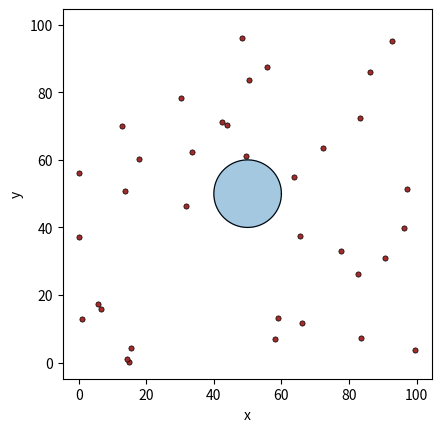

This figure's Python source:
import numpy as np
import matplotlib
from matplotlib import pyplot as plt
from matplotlib.animation import FuncAnimation

N = 36
sigma = 1
epsilon = 1
m = 1
M = 40 * m
L = 100 * sigma
rho = 10 * sigma
number_of_timesteps = 2000
v0 = np.sqrt(2 * epsilon / m)
velocity_factor = 20
t0 = sigma / v0
timestep_factor = 0.00005
timestep = t0 * timestep_factor
fps = 1000

position_M_array = np.zeros([1, 2, number_of_timesteps])
position_M_array[:, :, 0] = np.array([L / 2, L / 2])
position_m_array = np.zeros([N, 2, number_of_timesteps])
velocity_m_array = np.zeros([N, 2, number_of_timesteps])


def initialize_particles(_position_M, _sigma, _v0, _L, _N, _velocity_factor, _rho):

    _angle = np.random.rand(_N) * 2 * np.pi
    _velocity_list = 2 * _v0 * np.reshape((np.cos(_angle), np.sin(_angle)), (_N, 2))
    _position_list = np.zeros([_N, 2])
    for i in range(_N):
        _placing = True
        while _placing:
            _position_candidate = np.expand_dims(np.random.rand(2) * _L, axis=0)
            if not inside_disc(_position_candidate, _position_M, _rho):
                _position_list[i, :] = _position_candidate
                _placing = False
            else:
                print("Too close! Placing a new particle!")
    return _position_list, _velocity_list


def inside_disc(_position_m, _position_M, _rho):
    _center_distance = get_distance(_position_m, _position_M)
    if _center_distance < _rho + sigma:
        return True
    else:
        return False


def outside_box(_position_list, _velocity_list, _L, _N):
    for i in range(_N):
        if _position_list[i, 0] > _L:
            _position_list[i, 0] = 2 * _L - _position_list[i, 0]
            _velocity_list[i, 0] *= -1
        elif _position_list[i, 0] < 0:
            _position_list[i, 0] *= -1
            _velocity_list[i, 0] *= -1

        if _position_list[i, 1] > _L:
            _position_list[i, 1] = 2 * _L - _position_list[i, 1]
            _velocity_list[i, 1] *= -1
        elif _position_list[i, 1] < 0:
            _position_list[i, 1] *= -1
            _velocity_list[i, 1] *= -1
    return _position_list, _velocity_list


def get_distance(_position_m, _position_M):
    _distances = np.linalg.norm(_position_m - _position_M, axis=1)
    return _distances


def get_force(_position_m, _position_M):
    _distance = get_distance(_position_m, _position_M)
    _direction_m = (_position_M - _position_m) / _distance
    _direction_M = - _direction_m
    _magnitude = 4 * epsilon * (12 * (sigma ** 12 / _distance ** 13)
                                - 6 * (sigma ** 6 / _distance ** 7))
    _force_m = _direction_m * _magnitude
    _force_M = _direction_M * _magnitude
    return _force_m, _force_M


def collide():

    return


def step(_position_m_list, _velocity_list, _N, _L, _m, _M, _timestep):

    return


position_m_array[:, :, 0], velocity_m_array[:, :, 0] = initialize_particles(position_M_array[:, :, 0], sigma,
                                                                            v0, L, N, velocity_factor, rho)

disc_plot = np.linspace(0, 2 * np.pi, 1000)
plt.fill(np.cos(disc_plot) * rho + position_M_array[0, 0, 0], np.sin(disc_plot) * rho + position_M_array[0, 1, 0],
         alpha=0.4, c='C0')
plt.plot(np.cos(disc_plot) * rho + position_M_array[0, 0, 0], np.sin(disc_plot) * rho + position_M_array[0, 1, 0], 'k',
         linewidth='0.8')
plt.scatter(position_m_array[:, 0, 0], position_m_array[:, 1, 0], s=14, c='brown', edgecolor='k', linewidth=0.5)
plt.xlabel('x')
plt.ylabel('y')
plt.axis('square')

plt.show()
